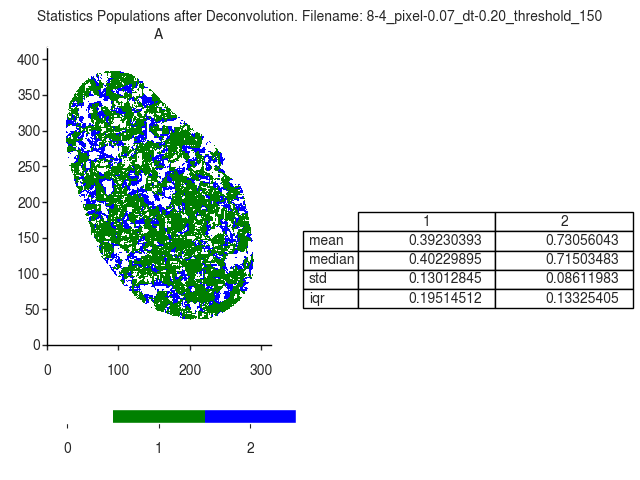

Source data for this figure (header and first rows):
A
, 1, 2
mean, 0.3923, 0.7306
median, 0.4023, 0.715
std, 0.1301, 0.08612
iqr, 0.1951, 0.1333
